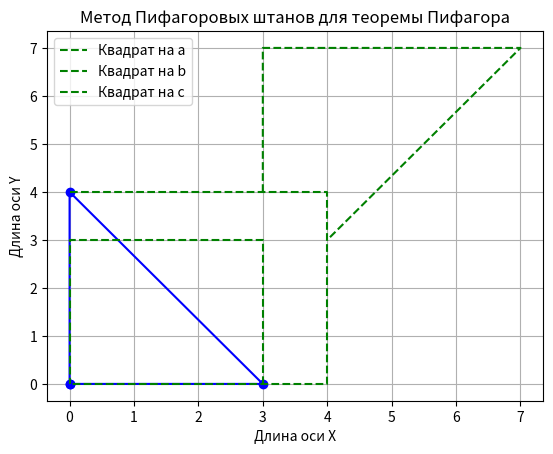

This figure's Python source:
import matplotlib.pyplot as plt
import numpy as np

def pythagorean_trousers_proof(a, b, c):
    # Создаем прямоугольный треугольник
    triangle = np.array([[0, 0], [a, 0], [0, b], [0, 0]])

    # Создаем квадраты на катетах и гипотенузе
    square_a = np.array([[a, 0], [a, a], [0, a], [0, 0]])
    square_b = np.array([[0, b], [b, b], [b, 0], [0, 0]])
    square_c = np.array([[a, b], [a, a+b], [a+b, a+b], [b, a]])

    # Визуализируем треугольник и квадраты
    plt.plot(triangle[:, 0], triangle[:, 1], 'bo-')
    plt.plot(square_a[:, 0], square_a[:, 1], 'g--', label='Квадрат на a')
    plt.plot(square_b[:, 0], square_b[:, 1], 'g--', label='Квадрат на b')
    plt.plot(square_c[:, 0], square_c[:, 1], 'g--', label='Квадрат на c')

    # Подписываем оси
    plt.xlabel('Длина оси X')
    plt.ylabel('Длина оси Y')

    plt.title('Метод Пифагоровых штанов для теоремы Пифагора')
    plt.legend()
    plt.grid(True)
    plt.show()

# Задаем значения катетов и гипотенузы
a = 3
b = 4
c = 5

# Вызываем функцию для визуализации метода Пифагоровых штанов
pythagorean_trousers_proof(a, b, c)
